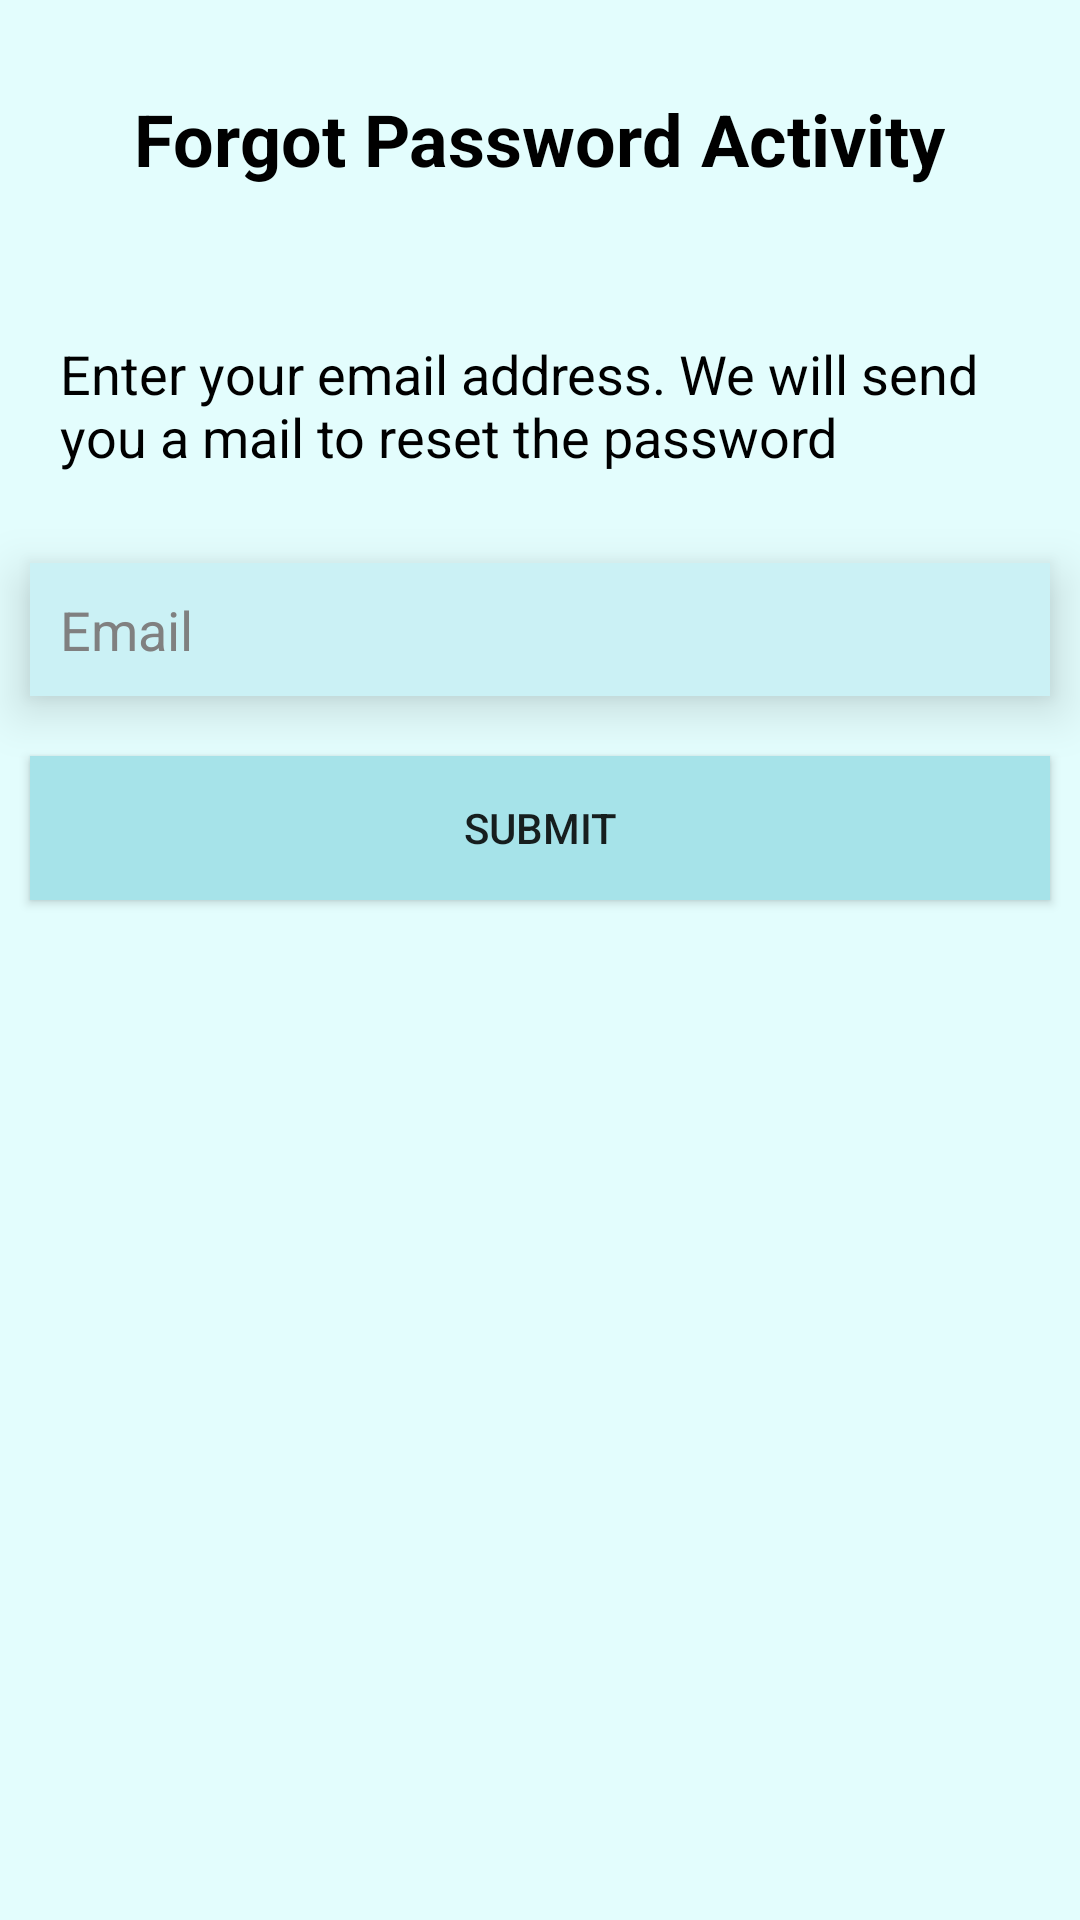

Layout XML and referenced resources for this Android screen:
<!-- AndroidManifest.xml: application theme Theme.FirebaseAuthDemo -->
<!-- res/layout/activity_forgot_password.xml -->
<?xml version="1.0" encoding="utf-8"?>
<LinearLayout xmlns:android="http://schemas.android.com/apk/res/android"
    xmlns:app="http://schemas.android.com/apk/res-auto"
    xmlns:tools="http://schemas.android.com/tools"
    android:layout_width="match_parent"
    android:orientation="vertical"
    android:gravity="center_horizontal"
    android:background="@color/colorBackground"
    android:layout_height="match_parent"
    tools:context=".ForgotPasswordActivity">

    <TextView
        android:layout_width="wrap_content"
        android:layout_height="wrap_content"
        android:text="@string/forgot_password_activity"
        android:textSize="24sp"
        android:textStyle="bold"
        android:layout_margin="20dp"
        android:padding="10dp"
        android:textColor="@color/black"/>

    <TextView
        android:id="@+id/txt"
        android:layout_width="wrap_content"
        android:layout_height="wrap_content"
        android:text="@string/fgt_pass_desc"
        android:textSize="18sp"
        android:elevation="5dp"
        android:textColor="@color/black"
        android:layout_margin="10dp"
        android:padding="10dp"/>

    <EditText
        android:id="@+id/txtEmail"
        android:layout_width="match_parent"
        android:layout_height="wrap_content"
        android:inputType="textEmailAddress"
        android:elevation="10dp"
        android:background="@color/colorTextview"
        android:textColorHint="@color/colorHint"
        android:textColor="@color/black"
        android:hint="Email"
        android:layout_margin="10dp"
        android:padding="10dp"/>

    <androidx.appcompat.widget.AppCompatButton
        android:id="@+id/btnSubmit"
        android:layout_width="match_parent"
        android:layout_height="wrap_content"
        android:layout_margin="10dp"
        android:padding="10dp"
        android:text="Submit"
        android:background="@color/colorButton"/>


</LinearLayout>
<!-- resources referenced by this layout -->
<resources>
  <color name="black">#FF000000</color>
  <color name="colorBackground">#E3FDFD</color>
  <color name="colorButton">#A6E3E9</color>
  <color name="colorHint">#808080</color>
  <color name="colorTextview">#CBF1F5</color>
  <string name="fgt_pass_desc">Enter your email address. We will send you a mail to reset the password</string>
  <string name="forgot_password_activity">Forgot Password Activity</string>
  <style name="Theme.FirebaseAuthDemo" parent="Theme.MaterialComponents.DayNight.NoActionBar">
          
          <item name="colorPrimary">@color/purple_500</item>
          <item name="colorPrimaryVariant">@color/purple_700</item>
          <item name="colorOnPrimary">@color/white</item>
          
          <item name="colorSecondary">@color/teal_200</item>
          <item name="colorSecondaryVariant">@color/teal_700</item>
          <item name="colorOnSecondary">@color/black</item>
          
          <item name="android:statusBarColor" tools:targetApi="l">?attr/colorPrimaryVariant</item>
          
      </style>
  <color name="purple_500">#FF6200EE</color>
  <color name="purple_700">#FF3700B3</color>
  <color name="white">#FFFFFFFF</color>
  <color name="teal_200">#FF03DAC5</color>
  <color name="teal_700">#FF018786</color>
</resources>
